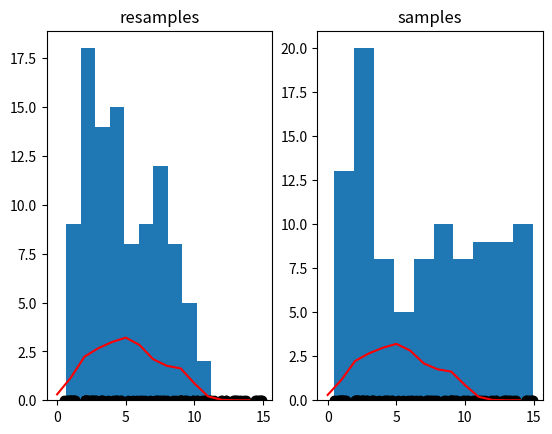

Here is the Python script that generated this plot:
from cmath import sqrt
import numpy as np
import math
import matplotlib.pyplot as plt

def npdf(x,mean,stdd):
    return (1/math.sqrt(2*math.pi)*stdd)*math.exp((-1/2)*((x-mean)**2/stdd**2))

def p(x):
    return 0.3*npdf(x,2,1) + 0.4*npdf(x,5,2) + 0.3*npdf(x,9,1)
    


def sample1():
    samples = np.random.uniform(0,15,100)
    return samples

def sample2():
    samples = np.random.normal(5,4,100)
    return samples

def weight(samples):
    w = []
    for x in samples:
        temp = (p(x)/(1/15))
        w.append(temp)
    return w

def normalize_weights(weights):
    normalized = []
    for w in weights:
        normalized.append(w/(sum(weights)))
    return normalized

def resample(samples,n_weights):
    resamples = np.random.choice(samples,100,p=n_weights,replace=True)
    return resamples
    
    

samples = sample1()
weights = weight(samples)
n_weights = normalize_weights(weights)
print("samples:",samples, "\n")
resamples = resample(samples,n_weights)

x1 = list(range(0,15,1))
x = []
for i in x1:
    x.append(p(i))
x2 = []
for i in x:
    x2.append(i*10) 

print(len(samples),len(n_weights))
plt.subplot(1,2,1)
plt.plot(x2,'r')
plt.hist(resamples)
plt.scatter(samples,n_weights,color='black')
plt.title("resamples")
plt.subplot(1,2,2)

plt.hist(samples)
plt.scatter(samples,n_weights,color ='black')
plt.title("samples")
plt.plot(x2,'r')
plt.show()
